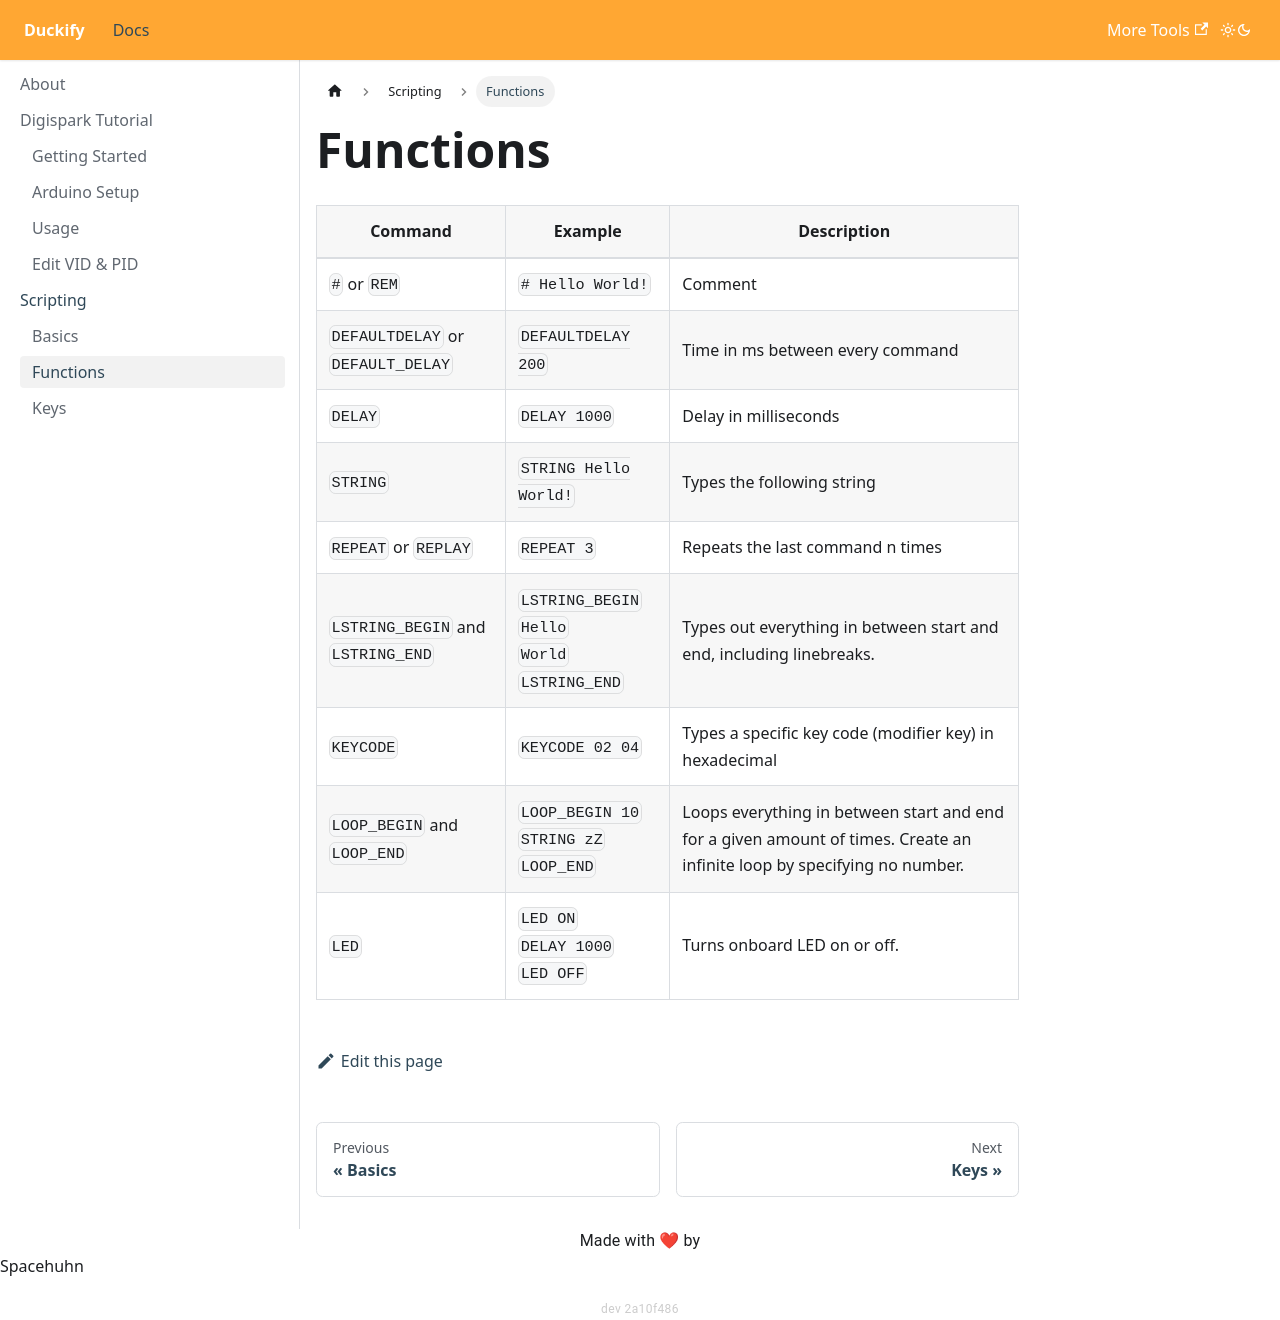

repository: SpacehuhnTech/duckify · page: docs/scripting/functions/index.html · generator: docusaurus

---
id: functions
title: Functions
---

| Command | Example | Description |
| ------- | ------- | ----------- |
| `#` or `REM` | `# Hello World!` | Comment |
| `DEFAULTDELAY` or `DEFAULT_DELAY` | `DEFAULTDELAY 200` | Time in ms between every command |
| `DELAY` | `DELAY 1000` | Delay in milliseconds |
| `STRING` | `STRING Hello World!` | Types the following string |
| `REPEAT` or `REPLAY` | `REPEAT 3` | Repeats the last command n times |
| `LSTRING_BEGIN` and `LSTRING_END` | `LSTRING_BEGIN`<br />`Hello`<br />`World`<br />`LSTRING_END` | Types out everything in between start and end, including linebreaks. |
| `KEYCODE` | `KEYCODE 02 04` | Types a specific key code (modifier key) in hexadecimal |
| `LOOP_BEGIN` and `LOOP_END` | `LOOP_BEGIN 10`<br />`STRING zZ`<br />`LOOP_END`| Loops everything in between start and end for a given amount of times. Create an infinite loop by specifying no number. |
| `LED` | `LED ON`<br />`DELAY 1000`<br />`LED OFF` | Turns onboard LED on or off. |
